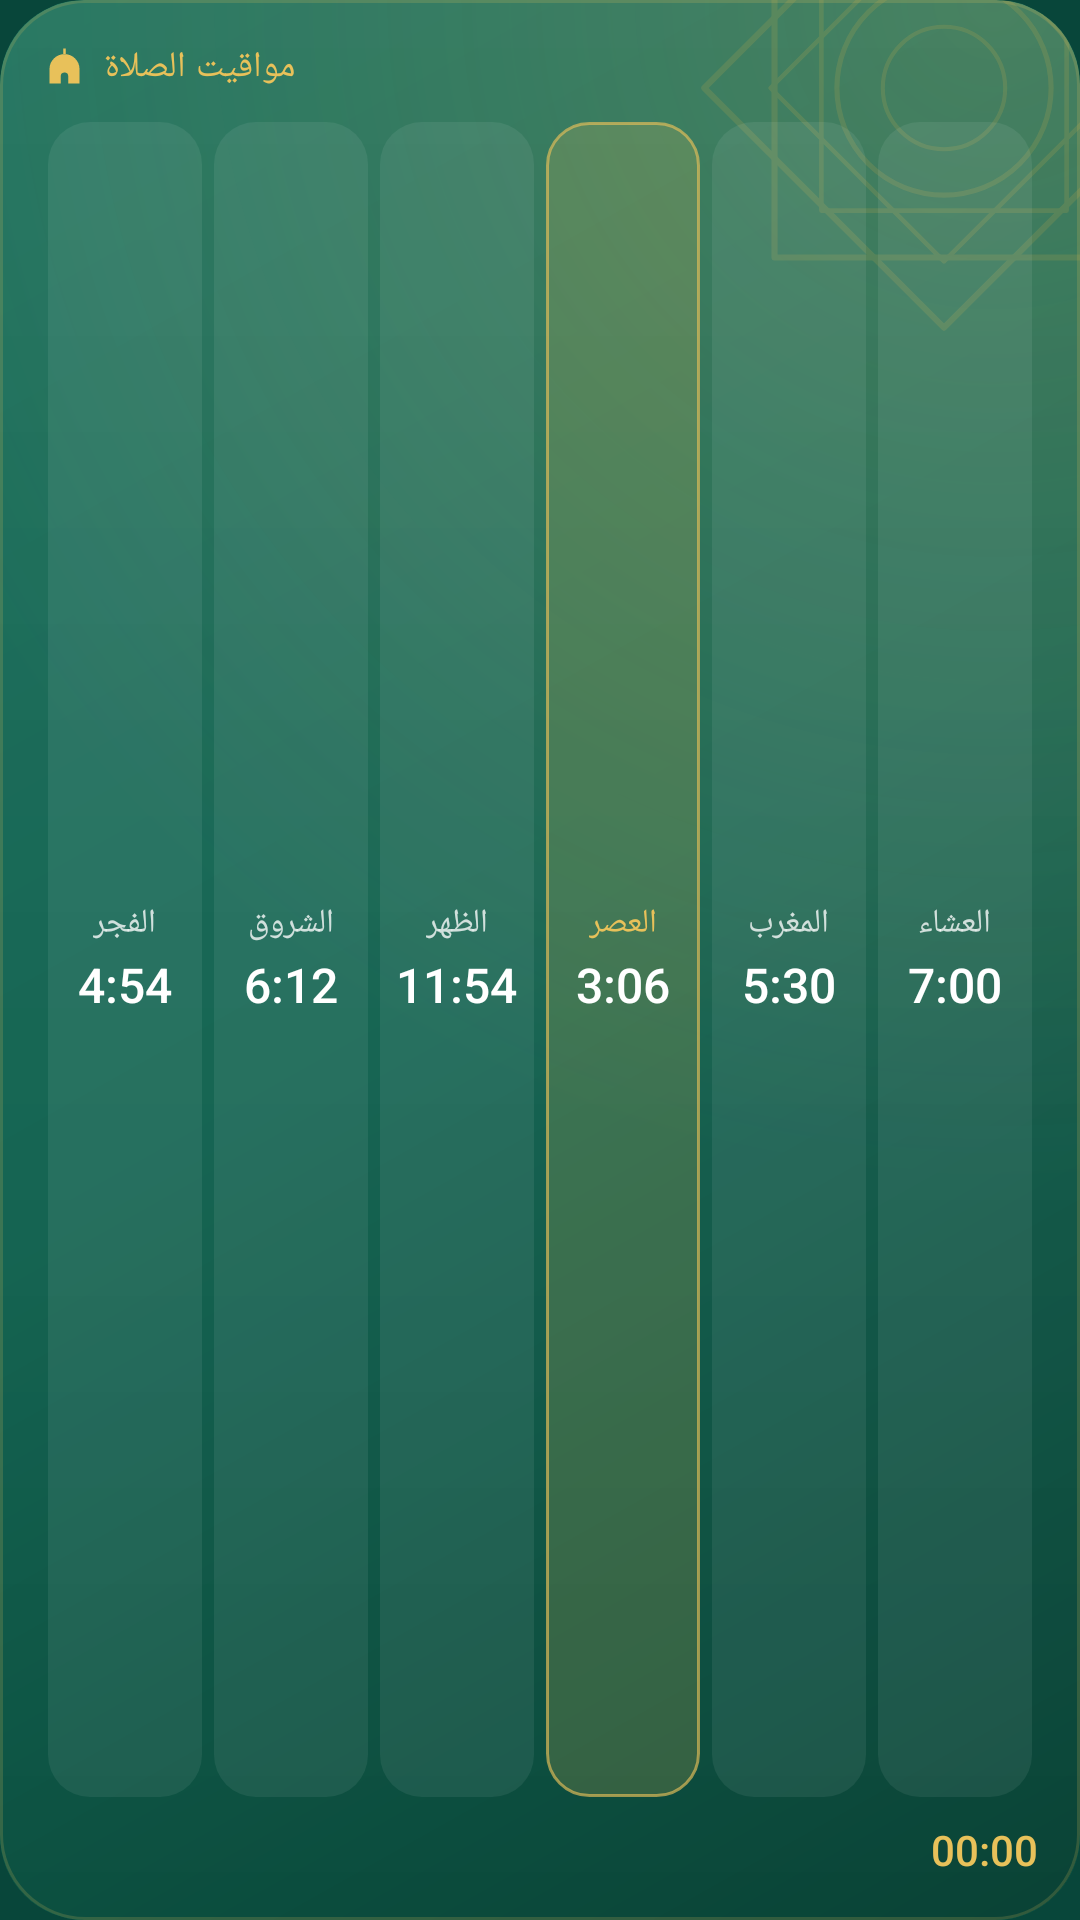

This screen was rendered from an Android layout file. Write that file and the resources it references.
<!-- AndroidManifest.xml: application theme Theme.Mizan -->
<!-- res/layout/widget_prayer_times.xml -->
<?xml version="1.0" encoding="utf-8"?>
<FrameLayout xmlns:android="http://schemas.android.com/apk/res/android"
    android:id="@+id/root" android:layout_width="match_parent" android:layout_height="match_parent"
    android:background="@drawable/widget_surface" android:clipToOutline="true">
    
    <ImageView android:id="@+id/bg" android:layout_width="match_parent" android:layout_height="match_parent"
        android:src="@drawable/widget_surface" android:scaleType="fitXY" android:importantForAccessibility="no" />
    <ImageView android:layout_width="match_parent" android:layout_height="match_parent"
        android:src="@drawable/widget_shade" android:scaleType="fitXY" android:importantForAccessibility="no" />
    <ImageView android:layout_width="match_parent" android:layout_height="match_parent"
        android:src="@drawable/widget_sheen" android:scaleType="fitXY" android:importantForAccessibility="no" />
    <ImageView android:layout_width="170dp" android:layout_height="170dp" android:layout_gravity="top|end"
        android:layout_marginTop="-56dp" android:layout_marginEnd="-40dp" android:alpha="0.16"
        android:src="@drawable/widget_ornament" android:importantForAccessibility="no" />
    <LinearLayout android:layout_width="match_parent" android:layout_height="match_parent"
        android:orientation="vertical" android:padding="14dp">
        <LinearLayout android:layout_width="match_parent" android:layout_height="wrap_content"
            android:orientation="horizontal" android:gravity="center_vertical">
            <ImageView android:id="@+id/icon" android:layout_width="15dp" android:layout_height="15dp" android:layout_marginEnd="6dp"
                android:src="@drawable/ic_w_mosque" android:tint="@color/w_gold" android:importantForAccessibility="no" />
            <TextView android:id="@+id/city" android:layout_width="0dp" android:layout_height="wrap_content" android:layout_weight="1"
                android:text="@string/widget_prayer_times" android:textColor="@color/w_gold" android:textSize="12sp" android:fontFamily="sans-serif-medium"
                android:letterSpacing="0.02" android:maxLines="1" android:ellipsize="end" android:textAlignment="viewStart" />
            <TextView android:id="@+id/date" android:layout_width="wrap_content" android:layout_height="wrap_content"
                android:textColor="@color/w_text2" android:textSize="11sp" android:maxLines="1" />
        </LinearLayout>

        <LinearLayout android:layout_width="match_parent" android:layout_height="0dp" android:layout_weight="1"
            android:layout_marginTop="10dp" android:layout_marginHorizontal="-2dp" android:orientation="horizontal">
            <LinearLayout android:id="@+id/c0" android:layout_width="0dp" android:layout_weight="1" android:layout_height="match_parent"
                android:layout_marginHorizontal="2dp" android:orientation="vertical" android:gravity="center" android:background="@drawable/widget_cell">
                <TextView android:id="@+id/n0" android:layout_width="wrap_content" android:layout_height="wrap_content"
                    android:text="@string/sample_fajr" android:textColor="@color/w_text2" android:textSize="11sp" android:maxLines="1" />
                <TextView android:id="@+id/t0" android:text="4:54" android:layout_width="wrap_content" android:layout_height="wrap_content"
                    android:layout_marginTop="2dp" android:textColor="@color/w_text" android:textSize="16sp" android:fontFamily="sans-serif-medium"
                    android:fontFeatureSettings="tnum" android:maxLines="1" />
            </LinearLayout>
            <LinearLayout android:id="@+id/c1" android:layout_width="0dp" android:layout_weight="1" android:layout_height="match_parent"
                android:layout_marginHorizontal="2dp" android:orientation="vertical" android:gravity="center" android:background="@drawable/widget_cell">
                <TextView android:id="@+id/n1" android:layout_width="wrap_content" android:layout_height="wrap_content"
                    android:text="@string/sample_sunrise" android:textColor="@color/w_text2" android:textSize="11sp" android:maxLines="1" />
                <TextView android:id="@+id/t1" android:text="6:12" android:layout_width="wrap_content" android:layout_height="wrap_content"
                    android:layout_marginTop="2dp" android:textColor="@color/w_text" android:textSize="16sp" android:fontFamily="sans-serif-medium"
                    android:fontFeatureSettings="tnum" android:maxLines="1" />
            </LinearLayout>
            <LinearLayout android:id="@+id/c2" android:layout_width="0dp" android:layout_weight="1" android:layout_height="match_parent"
                android:layout_marginHorizontal="2dp" android:orientation="vertical" android:gravity="center" android:background="@drawable/widget_cell">
                <TextView android:id="@+id/n2" android:layout_width="wrap_content" android:layout_height="wrap_content"
                    android:text="@string/sample_dhuhr" android:textColor="@color/w_text2" android:textSize="11sp" android:maxLines="1" />
                <TextView android:id="@+id/t2" android:text="11:54" android:layout_width="wrap_content" android:layout_height="wrap_content"
                    android:layout_marginTop="2dp" android:textColor="@color/w_text" android:textSize="16sp" android:fontFamily="sans-serif-medium"
                    android:fontFeatureSettings="tnum" android:maxLines="1" />
            </LinearLayout>
            <LinearLayout android:id="@+id/c3" android:layout_width="0dp" android:layout_weight="1" android:layout_height="match_parent"
                android:layout_marginHorizontal="2dp" android:orientation="vertical" android:gravity="center" android:background="@drawable/widget_cell_on">
                <TextView android:id="@+id/n3" android:layout_width="wrap_content" android:layout_height="wrap_content"
                    android:text="@string/sample_asr" android:textColor="@color/w_gold" android:textSize="11sp" android:maxLines="1" />
                <TextView android:id="@+id/t3" android:text="3:06" android:layout_width="wrap_content" android:layout_height="wrap_content"
                    android:layout_marginTop="2dp" android:textColor="@color/w_text" android:textSize="16sp" android:fontFamily="sans-serif-medium"
                    android:fontFeatureSettings="tnum" android:maxLines="1" />
            </LinearLayout>
            <LinearLayout android:id="@+id/c4" android:layout_width="0dp" android:layout_weight="1" android:layout_height="match_parent"
                android:layout_marginHorizontal="2dp" android:orientation="vertical" android:gravity="center" android:background="@drawable/widget_cell">
                <TextView android:id="@+id/n4" android:layout_width="wrap_content" android:layout_height="wrap_content"
                    android:text="@string/sample_maghrib" android:textColor="@color/w_text2" android:textSize="11sp" android:maxLines="1" />
                <TextView android:id="@+id/t4" android:text="5:30" android:layout_width="wrap_content" android:layout_height="wrap_content"
                    android:layout_marginTop="2dp" android:textColor="@color/w_text" android:textSize="16sp" android:fontFamily="sans-serif-medium"
                    android:fontFeatureSettings="tnum" android:maxLines="1" />
            </LinearLayout>
            <LinearLayout android:id="@+id/c5" android:layout_width="0dp" android:layout_weight="1" android:layout_height="match_parent"
                android:layout_marginHorizontal="2dp" android:orientation="vertical" android:gravity="center" android:background="@drawable/widget_cell">
                <TextView android:id="@+id/n5" android:layout_width="wrap_content" android:layout_height="wrap_content"
                    android:text="@string/sample_isha" android:textColor="@color/w_text2" android:textSize="11sp" android:maxLines="1" />
                <TextView android:id="@+id/t5" android:text="7:00" android:layout_width="wrap_content" android:layout_height="wrap_content"
                    android:layout_marginTop="2dp" android:textColor="@color/w_text" android:textSize="16sp" android:fontFamily="sans-serif-medium"
                    android:fontFeatureSettings="tnum" android:maxLines="1" />
            </LinearLayout>
        </LinearLayout>
        <LinearLayout android:layout_width="match_parent" android:layout_height="wrap_content" android:layout_marginTop="8dp"
            android:orientation="horizontal" android:gravity="center_vertical">
            <TextView android:id="@+id/nextLabel" android:layout_width="0dp" android:layout_height="wrap_content" android:layout_weight="1"
                android:textColor="@color/w_text2" android:textSize="12sp" android:maxLines="1" android:ellipsize="end" android:textAlignment="viewStart" />
            <Chronometer android:id="@+id/countdown" android:layout_width="wrap_content" android:layout_height="wrap_content"
                android:textColor="@color/w_gold" android:textSize="14sp" android:fontFamily="sans-serif-medium"
                android:fontFeatureSettings="tnum" android:countDown="true" android:textDirection="ltr" />
        </LinearLayout>
    </LinearLayout>
</FrameLayout>
<!-- resources referenced by this layout -->
<resources>
  <color name="w_gold">#E8C15A</color>
  <color name="w_text">#FFFFFF</color>
  <color name="w_text2">#C7FFFFFF</color>
  <!-- drawable ic_w_mosque (drawable) -->
  <?xml version="1.0" encoding="utf-8"?>
  <vector xmlns:android="http://schemas.android.com/apk/res/android"
      android:width="24dp" android:height="24dp"
      android:viewportWidth="24" android:viewportHeight="24">
      <path android:fillColor="#FFFFFFFF" android:fillType="evenOdd" android:pathData="M4,21 L4,13.4 A8,8 0 0,1 20,13.4 L20,21 Z M10,21 L10,17.2 A2,2 0 0,1 14,17.2 L14,21 Z M11.3,2.4 L12.7,2.4 L12.7,5.6 L11.3,5.6 Z" />
  </vector>
  <!-- drawable widget_cell (drawable) -->
  <?xml version="1.0" encoding="utf-8"?>
  <shape xmlns:android="http://schemas.android.com/apk/res/android" android:shape="rectangle">
      <solid android:color="#12FFFFFF" />
      <corners android:radius="14dp" />
  </shape>
  <!-- drawable widget_cell_on (drawable) -->
  <?xml version="1.0" encoding="utf-8"?>
  <shape xmlns:android="http://schemas.android.com/apk/res/android" android:shape="rectangle">
      <solid android:color="#2EE8C15A" />
      <stroke android:width="1dp" android:color="#A6E8C15A" />
      <corners android:radius="14dp" />
  </shape>
  <!-- drawable widget_shade (drawable) -->
  <?xml version="1.0" encoding="utf-8"?>
  <shape xmlns:android="http://schemas.android.com/apk/res/android" android:shape="rectangle">
      <gradient android:angle="315" android:startColor="#00000000" android:centerColor="#1A000000" android:endColor="#61000000" />
      <corners android:radius="@dimen/w_radius" />
  </shape>
  <!-- drawable widget_sheen (drawable) -->
  <?xml version="1.0" encoding="utf-8"?>
  <layer-list xmlns:android="http://schemas.android.com/apk/res/android">
      <item>
          <shape android:shape="rectangle">
              <gradient android:type="radial" android:centerX="0.92" android:centerY="0.0" android:gradientRadius="110%"
                  android:startColor="#30E8C15A" android:endColor="#00E8C15A" />
              <corners android:radius="@dimen/w_radius" />
          </shape>
      </item>
      <item>
          <shape android:shape="rectangle">
              <gradient android:angle="270" android:startColor="#14FFFFFF" android:endColor="#00FFFFFF" />
              <corners android:radius="@dimen/w_radius" />
          </shape>
      </item>
      <item>
          <shape android:shape="rectangle">
              <stroke android:width="1dp" android:color="#2EE8C15A" />
              <corners android:radius="@dimen/w_radius" />
          </shape>
      </item>
  </layer-list>
  <!-- drawable widget_surface (drawable) -->
  <?xml version="1.0" encoding="utf-8"?>
  <shape xmlns:android="http://schemas.android.com/apk/res/android" android:shape="rectangle">
      <solid android:color="@color/w_base" />
      <corners android:radius="@dimen/w_radius" />
  </shape>
  <string name="sample_asr">العصر</string>
  <string name="sample_dhuhr">الظهر</string>
  <string name="sample_fajr">الفجر</string>
  <string name="sample_isha">العشاء</string>
  <string name="sample_maghrib">المغرب</string>
  <string name="sample_sunrise">الشروق</string>
  <string name="widget_prayer_times">مواقيت الصلاة</string>
  <style name="Theme.Mizan" parent="android:Theme.Material.Light.NoActionBar">
          <item name="android:windowBackground">@color/brand_green_dark</item>
          <item name="android:statusBarColor">@android:color/transparent</item>
          <item name="android:navigationBarColor">@android:color/transparent</item>
      </style>
  <dimen name="w_radius">24dp</dimen>
  <color name="w_base">#0F6A55</color>
  <color name="brand_green_dark">#08463A</color>
</resources>
